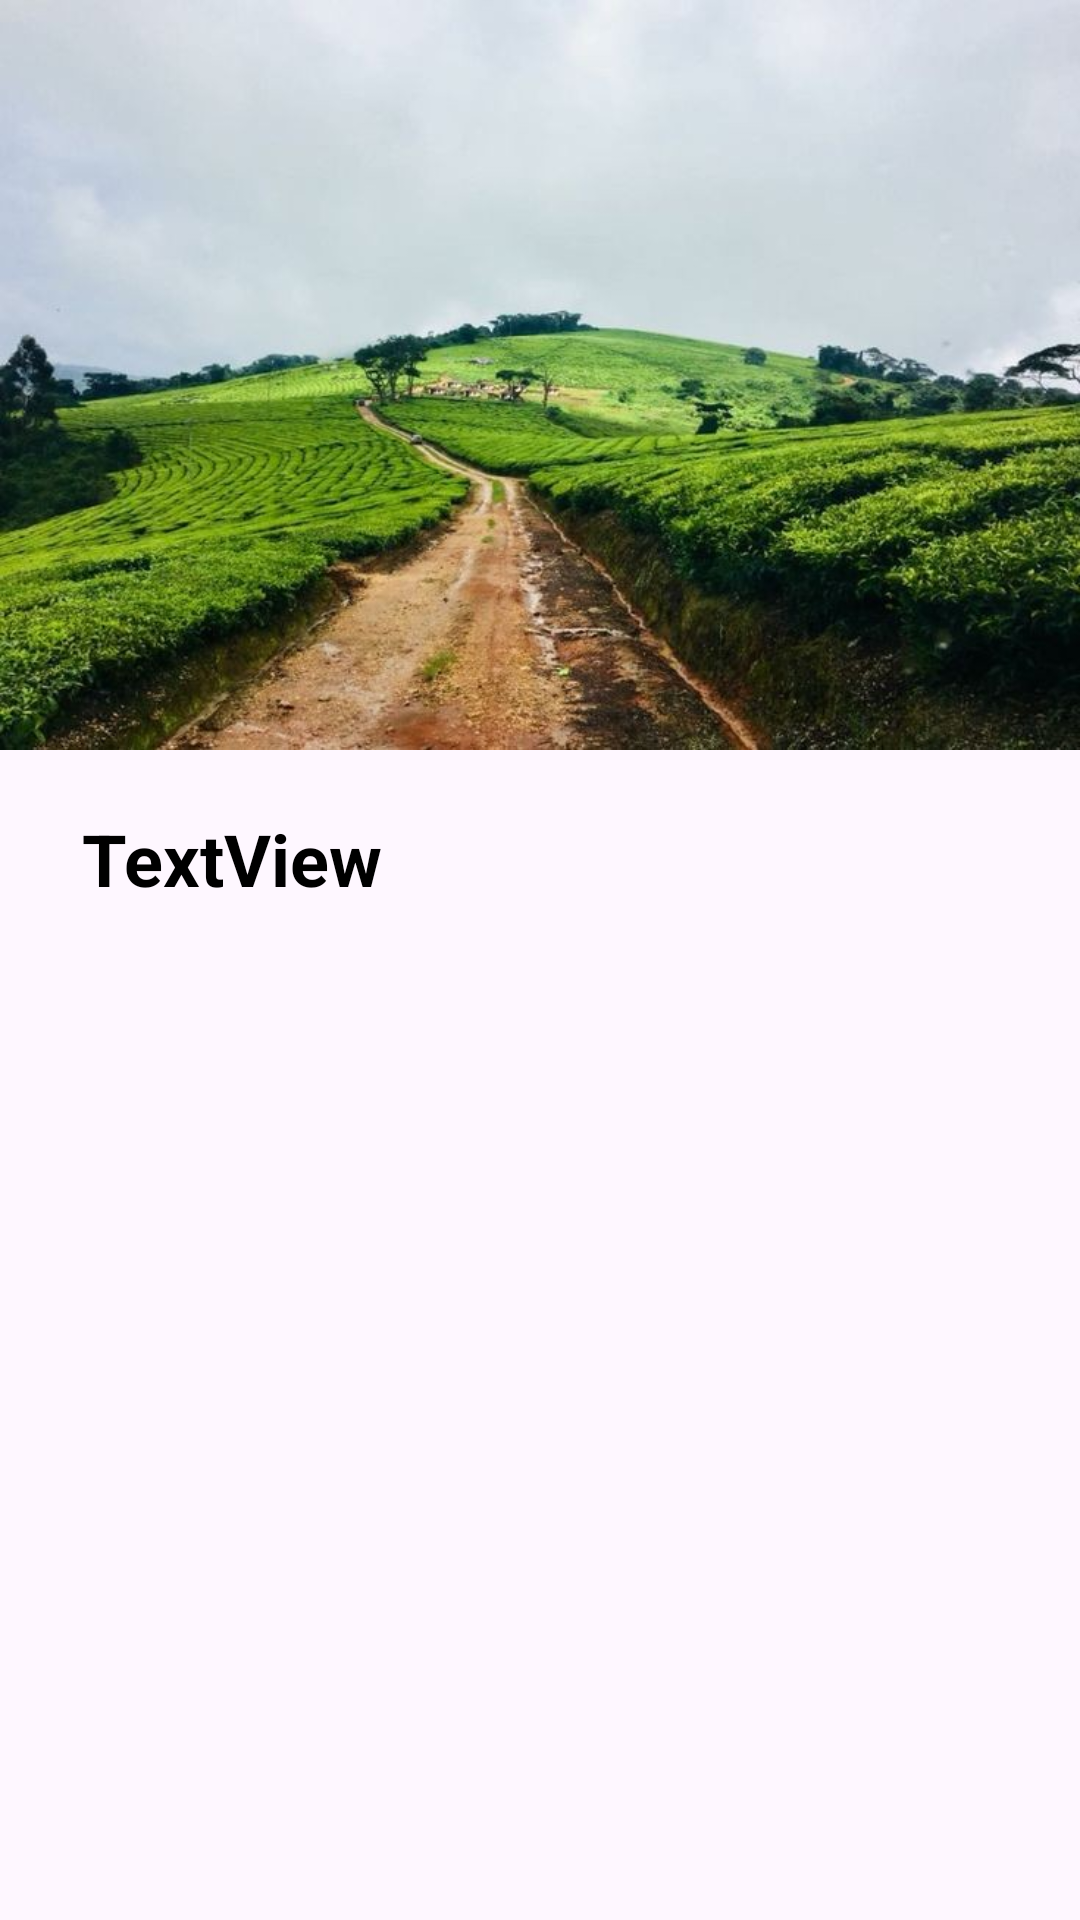

Here is an Android app screen rendered from its layout file. Give the layout XML and the strings, colors and styles it references.
<!-- AndroidManifest.xml: application theme Theme.FarmEase -->
<!-- res/layout/activity_detailed.xml -->
<?xml version="1.0" encoding="utf-8"?>
<androidx.constraintlayout.widget.ConstraintLayout xmlns:android="http://schemas.android.com/apk/res/android"
    xmlns:app="http://schemas.android.com/apk/res-auto"
    xmlns:tools="http://schemas.android.com/tools"
    android:layout_width="match_parent"
    android:layout_height="match_parent"
    tools:context=".DetailedActivity">

    <ImageView
        android:id="@+id/mImageDetailed"
        android:layout_width="0dp"
        android:layout_height="250dp"
        android:scaleType="fitXY"
        app:layout_constraintEnd_toEndOf="parent"
        app:layout_constraintHorizontal_bias="0.5"
        app:layout_constraintStart_toStartOf="parent"
        app:layout_constraintTop_toTopOf="parent"
        app:srcCompat="@drawable/ic_farm1" />

    <TextView
        android:id="@+id/mTvDetailed"
        android:layout_width="wrap_content"
        android:layout_height="wrap_content"
        android:layout_marginStart="16dp"
        android:layout_marginTop="20dp"
        android:text="TextView"
        android:textColor="@color/black"
        android:textSize="24sp"
        android:textStyle="bold"
        app:layout_constraintEnd_toEndOf="parent"
        app:layout_constraintHorizontal_bias="0.047"
        app:layout_constraintStart_toStartOf="parent"
        app:layout_constraintTop_toBottomOf="@+id/mImageDetailed" />
</androidx.constraintlayout.widget.ConstraintLayout>
<!-- resources referenced by this layout -->
<resources>
  <color name="black">#FF000000</color>
  <!-- drawable ic_farm1: jpg bitmap (drawable, 84157 bytes) -->
  <style name="Theme.FarmEase" parent="Base.Theme.FarmEase" />
  <style name="Base.Theme.FarmEase" parent="Theme.Material3.DayNight.NoActionBar">
          
          
      </style>
</resources>
